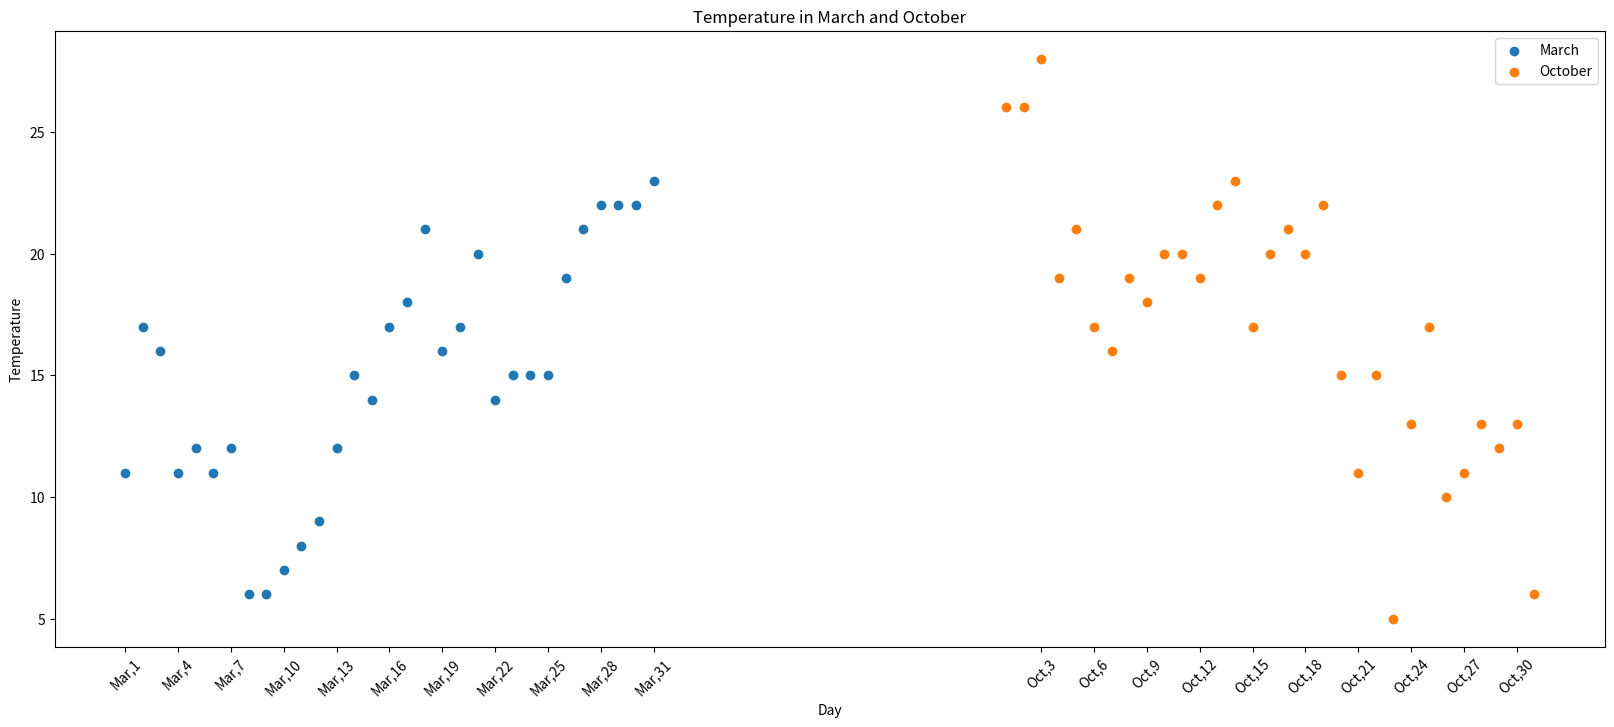

The matplotlib source for this figure:
#!/usr/bin/env python3
# encoding: utf-8
# coding style: pep8
# ====================================================
#   Copyright (C) 2024  All rights reserved.
#
#   Author        : cxysailor
#   Email         : cxysailor@163.com
#   File Name     : scatter_plot.py
#   Last Modified : 2024-07-13 00:37
#   Describe      :
#
# ====================================================

import matplotlib.pyplot as plt

#  y轴 - 数据 - 3月份和10月份每天的最高气温
mar = [
    11, 17, 16, 11, 12, 11,
    12, 6, 6, 7, 8, 9,
    12, 15, 14, 17, 18, 21,
    16, 17, 20, 14, 15, 15,
    15, 19, 21, 22, 22, 22,
    23
]
oct = [
    26, 26, 28, 19, 21, 17,
    16, 19, 18, 20, 20, 19,
    22, 23, 17, 20, 21, 20,
    22, 15, 11, 15, 5, 13,
    17, 10, 11, 13, 12, 13,
    6
]
#  x轴 - 日期
mar_days = range(1, 32)
oct_days = range(51, 82)
#  设置图形大小和分辨率
plt.figure(figsize=(20, 8), dpi=80)
#  画散点图
plt.scatter(mar_days, mar, label='March')
plt.scatter(oct_days, oct, label='October')
#  设置x轴的刻度
day_list = list(mar_days) + list(oct_days)
x_tick = [f'Mar,{i}' for i in mar_days]
x_tick += [f'Oct,{i - 50}' for i in oct_days]
plt.xticks(ticks=day_list[::3], labels=x_tick[::3], rotation=45)
#  设置描述信息
plt.title(label='Temperature in March and October')  # 图形标题
plt.xlabel(xlabel='Day')  # x轴标签
plt.ylabel(ylabel='Temperature')  # y轴标签
#  设置图例
plt.legend()
#  保存图形为文件
plt.savefig('./scatter1.png')
#  显示图形
#  plt.show()
